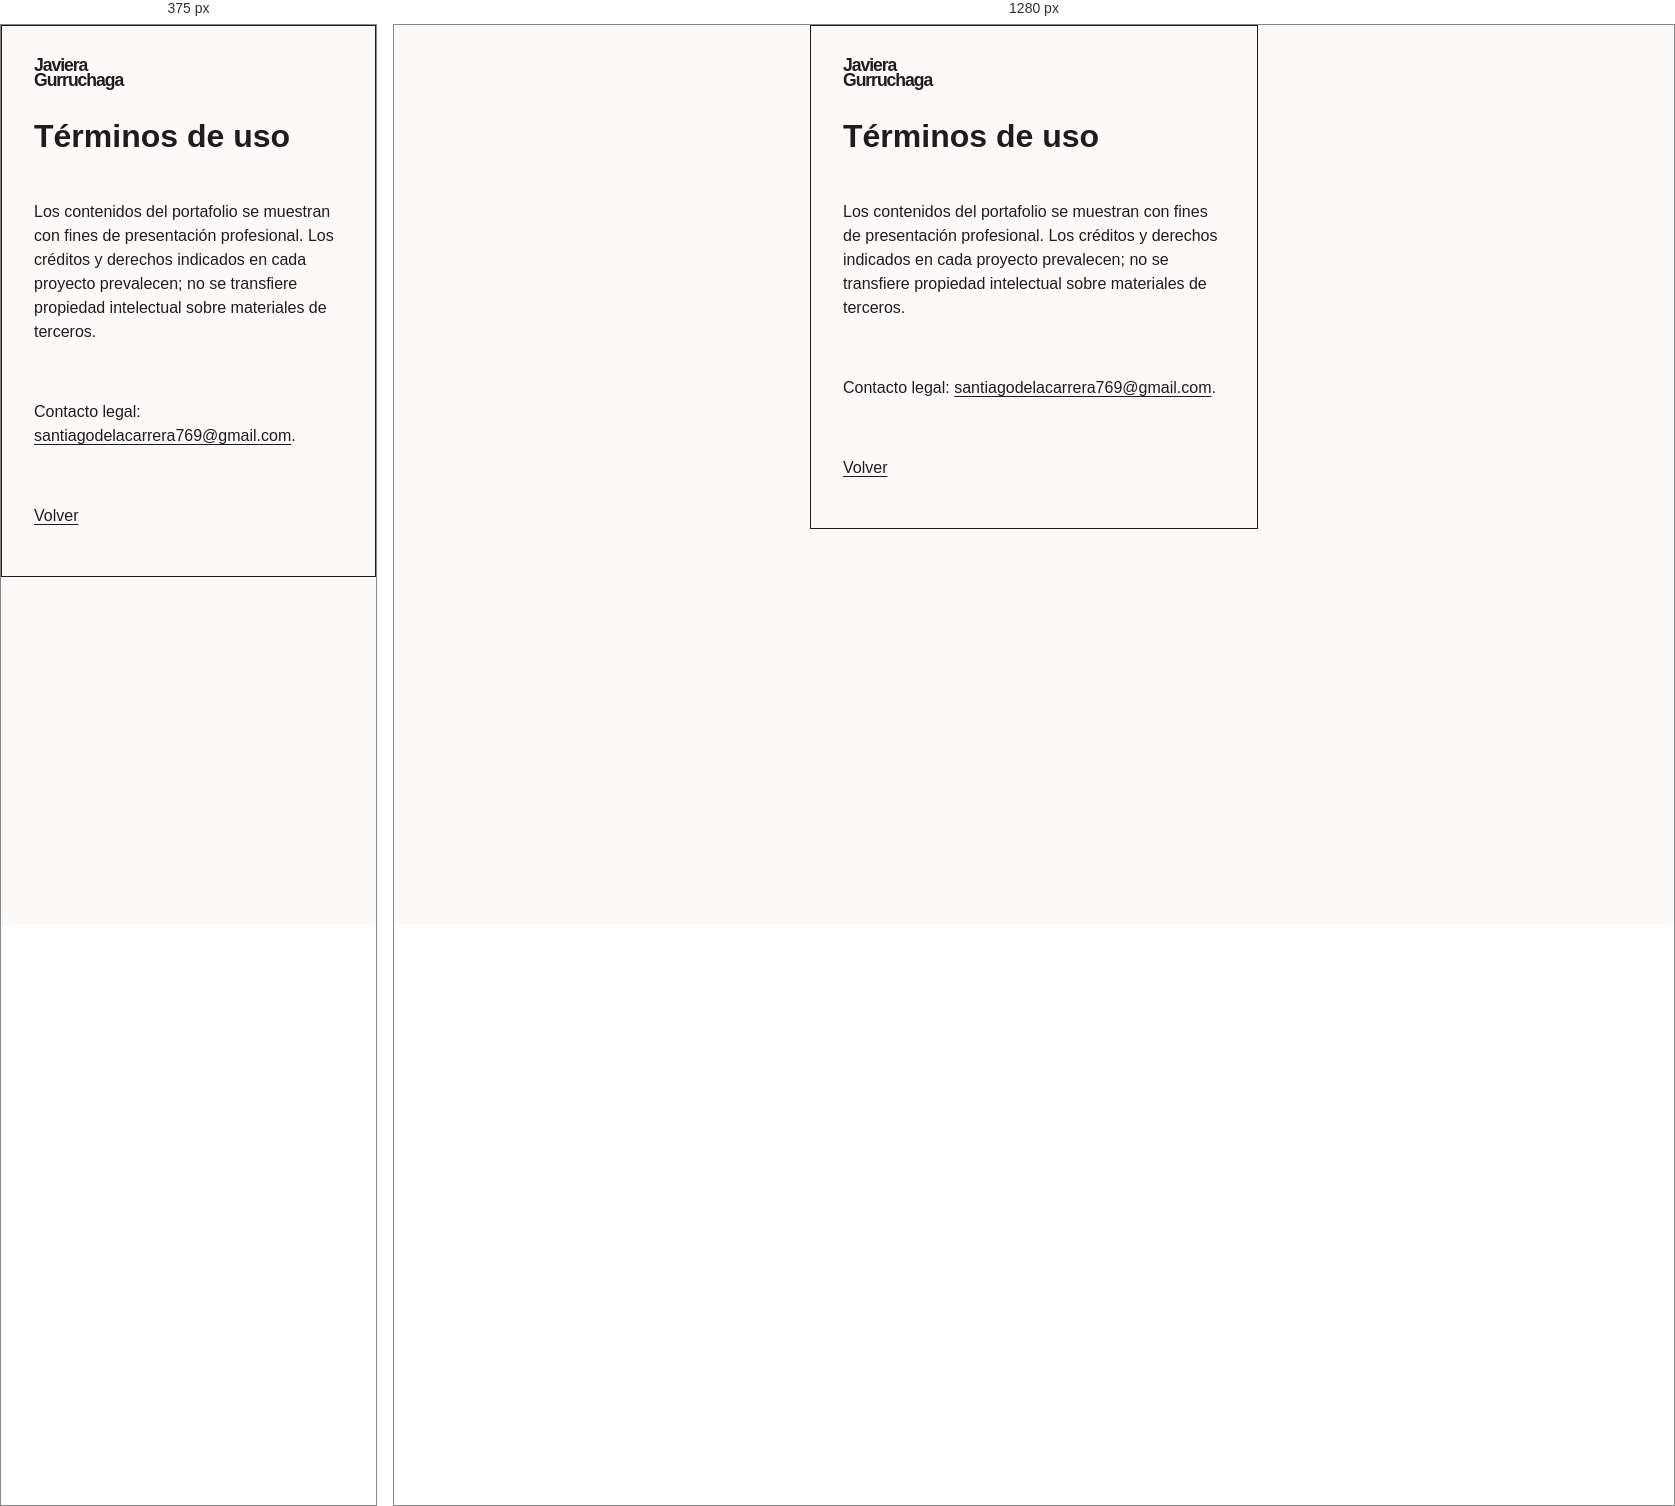
Rendered at 375 px and 1280 px, left to right.

<!-- file: terminos.html -->
<!doctype html><html lang="es"><head><meta charset="utf-8"><meta name="viewport" content="width=device-width,initial-scale=1"><meta name="robots" content="noindex"><title>Términos — Javiera Gurruchaga</title><link rel="stylesheet" href="css/styles.css"></head><body><main class="auth-card"><a class="wordmark" href="index.html">Javiera<br>Gurruchaga</a><h1>Términos de uso</h1><p>Los contenidos del portafolio se muestran con fines de presentación profesional. Los créditos y derechos indicados en cada proyecto prevalecen; no se transfiere propiedad intelectual sobre materiales de terceros.</p><p>Contacto legal: <a href="mailto:santiagodelacarrera769@gmail.com">santiagodelacarrera769@gmail.com</a>.</p><p><a href="index.html">Volver</a></p></main></body></html>


/* @media block from styles.css */
@media(max-width:700px){.site-header{min-height:5rem}.intro{padding:5rem 0 7rem}.intro:after{right:0;bottom:2rem}.project-grid{grid-template-columns:1fr;gap:2.5rem}.project-card,.project-card-1,.project-card-2{grid-column:auto;margin-top:0}.project-open img,.project-card-1 .project-open img,.project-card-2 .project-open img,.project-placeholder{aspect-ratio:4/3}.contact{grid-template-columns:1fr;gap:2.5rem}.section-head{align-items:start;gap:1rem;flex-direction:column}.site-header nav{gap:.8rem}}